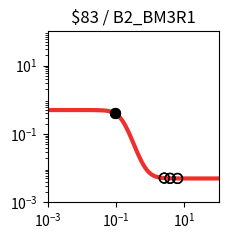

Here is the Python script that generated this plot: (Note: this script raises an exception after producing the figure.)
import matplotlib.pyplot as plt
import matplotlib.ticker as ticker
import numpy as np

fig, ax = plt.subplots(figsize=(2.5,2.5))

plt.xlim(1.000000e-03, 1.000000e+02)
plt.ylim(1.000000e-03, 1.000000e+02)

x = np.array([1.000000e-03,1.122018e-03,1.258925e-03,1.412538e-03,1.584893e-03,1.778279e-03,1.995262e-03,2.238721e-03,2.511886e-03,2.818383e-03,3.162278e-03,3.548134e-03,3.981072e-03,4.466836e-03,5.011872e-03,5.623413e-03,6.309573e-03,7.079458e-03,7.943282e-03,8.912509e-03,1.000000e-02,1.122018e-02,1.258925e-02,1.412538e-02,1.584893e-02,1.778279e-02,1.995262e-02,2.238721e-02,2.511886e-02,2.818383e-02,3.162278e-02,3.548134e-02,3.981072e-02,4.466836e-02,5.011872e-02,5.623413e-02,6.309573e-02,7.079458e-02,7.943282e-02,8.912509e-02,1.000000e-01,1.122018e-01,1.258925e-01,1.412538e-01,1.584893e-01,1.778279e-01,1.995262e-01,2.238721e-01,2.511886e-01,2.818383e-01,3.162278e-01,3.548134e-01,3.981072e-01,4.466836e-01,5.011872e-01,5.623413e-01,6.309573e-01,7.079458e-01,7.943282e-01,8.912509e-01,1.000000e+00,1.122018e+00,1.258925e+00,1.412538e+00,1.584893e+00,1.778279e+00,1.995262e+00,2.238721e+00,2.511886e+00,2.818383e+00,3.162278e+00,3.548134e+00,3.981072e+00,4.466836e+00,5.011872e+00,5.623413e+00,6.309573e+00,7.079458e+00,7.943282e+00,8.912509e+00,1.000000e+01,1.122018e+01,1.258925e+01,1.412538e+01,1.584893e+01,1.778279e+01,1.995262e+01,2.238721e+01,2.511886e+01,2.818383e+01,3.162278e+01,3.548134e+01,3.981072e+01,4.466836e+01,5.011872e+01,5.623413e+01,6.309573e+01,7.079458e+01,7.943282e+01,8.912509e+01,1.000000e+02,])
y = np.array([4.999998e-01,4.999997e-01,4.999995e-01,4.999993e-01,4.999991e-01,4.999987e-01,4.999982e-01,4.999975e-01,4.999965e-01,4.999951e-01,4.999932e-01,4.999905e-01,4.999867e-01,4.999814e-01,4.999741e-01,4.999638e-01,4.999494e-01,4.999294e-01,4.999014e-01,4.998623e-01,4.998078e-01,4.997316e-01,4.996254e-01,4.994770e-01,4.992700e-01,4.989813e-01,4.985787e-01,4.980176e-01,4.972362e-01,4.961492e-01,4.946394e-01,4.925466e-01,4.896541e-01,4.856720e-01,4.802198e-01,4.728103e-01,4.628421e-01,4.496131e-01,4.323700e-01,4.104150e-01,3.832793e-01,3.509460e-01,3.140586e-01,2.740059e-01,2.327851e-01,1.926364e-01,1.555766e-01,1.230257e-01,9.565926e-02,7.348548e-02,5.605031e-02,4.266188e-02,3.256667e-02,2.505878e-02,1.953212e-02,1.549454e-02,1.256110e-02,1.043841e-02,8.906866e-03,7.804159e-03,7.011414e-03,6.442124e-03,6.033623e-03,5.740661e-03,5.530645e-03,5.380134e-03,5.272289e-03,5.195029e-03,5.139684e-03,5.100042e-03,5.071648e-03,5.051313e-03,5.036748e-03,5.026318e-03,5.018847e-03,5.013498e-03,5.009666e-03,5.006923e-03,5.004958e-03,5.003550e-03,5.002543e-03,5.001821e-03,5.001304e-03,5.000934e-03,5.000669e-03,5.000479e-03,5.000343e-03,5.000246e-03,5.000176e-03,5.000126e-03,5.000090e-03,5.000065e-03,5.000046e-03,5.000033e-03,5.000024e-03,5.000017e-03,5.000012e-03,5.000009e-03,5.000006e-03,5.000004e-03,5.000003e-03,])
c = "#ee2f2b"

hi_x = np.array([9.069242e-02,9.069242e-02,])
hi_y = np.array([4.066457e-01,4.066457e-01,])
lo_x = np.array([3.808196e+00,3.808196e+00,6.299996e+00,6.299996e+00,2.582492e+00,2.582492e+00,])
lo_y = np.array([5.041797e-03,5.041797e-03,5.009709e-03,5.009709e-03,5.128897e-03,5.128897e-03,])

plt.loglog(x,y,lw=3,color=c)
plt.scatter(hi_x,hi_y,marker='o',s=50,color='black',zorder=10)
plt.scatter(lo_x,lo_y,marker='o',s=50,edgecolors='black',color='none',zorder=10)

plt.title("$83 / B2_BM3R1")

ax.xaxis.set_major_locator(ticker.LogLocator(numticks=3))
ax.yaxis.set_major_locator(ticker.LogLocator(numticks=3))

ax.set_aspect('equal')
plt.tight_layout()

plt.savefig("/workspace/experiments/hlm/parity3/response_plot_$83_B2_BM3R1.png", bbox_inches='tight')
